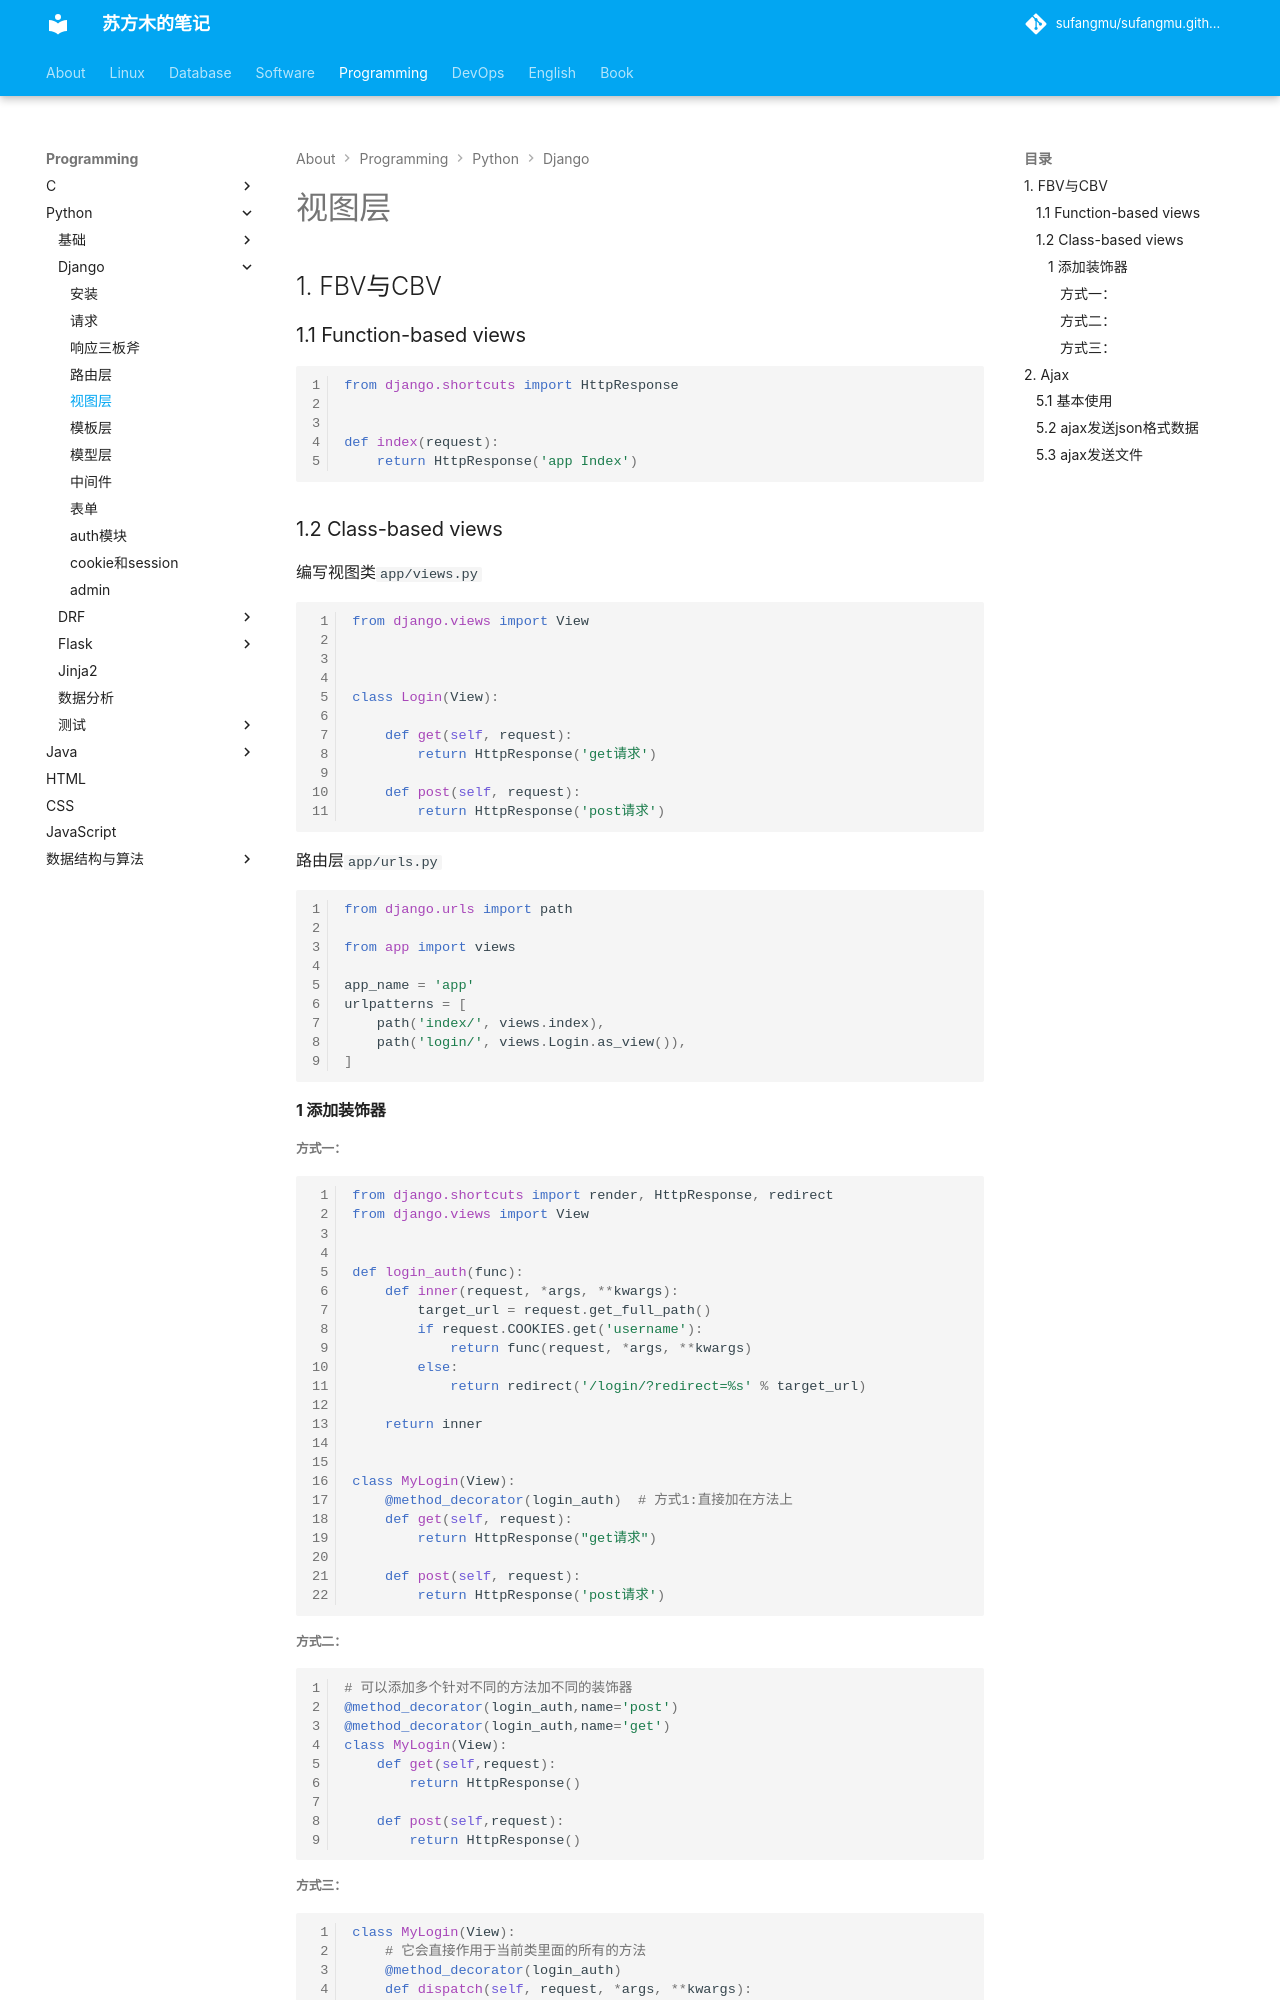

repository: sufangmu/sufangmu.github.io · page: programming/python/Django/view/index.html · generator: mkdocs

# 视图层

## 1. FBV与CBV

### 1.1 Function-based views

```python
from django.shortcuts import HttpResponse


def index(request):
    return HttpResponse('app Index')
```

### 1.2 Class-based views

编写视图类`app/views.py`

```python
from django.views import View



class Login(View):

    def get(self, request):
        return HttpResponse('get请求')

    def post(self, request):
        return HttpResponse('post请求')

```

路由层`app/urls.py`

```python
from django.urls import path

from app import views

app_name = 'app'
urlpatterns = [
    path('index/', views.index),
    path('login/', views.Login.as_view()),
]
```

#### 1 添加装饰器

##### 方式一：

```python
from django.shortcuts import render, HttpResponse, redirect
from django.views import View


def login_auth(func):
    def inner(request, *args, **kwargs):
        target_url = request.get_full_path()
        if request.COOKIES.get('username'):
            return func(request, *args, **kwargs)
        else:
            return redirect('/login/?redirect=%s' % target_url)

    return inner


class MyLogin(View):
    @method_decorator(login_auth)  # 方式1:直接加在方法上
    def get(self, request):
        return HttpResponse("get请求")

    def post(self, request):
        return HttpResponse('post请求')
```

##### 方式二：

```python
# 可以添加多个针对不同的方法加不同的装饰器
@method_decorator(login_auth,name='post')
@method_decorator(login_auth,name='get')
class MyLogin(View):
    def get(self,request):
        return HttpResponse()

    def post(self,request):
        return HttpResponse()
```
